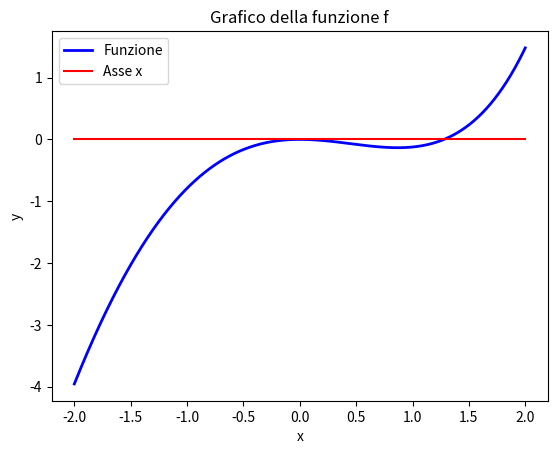
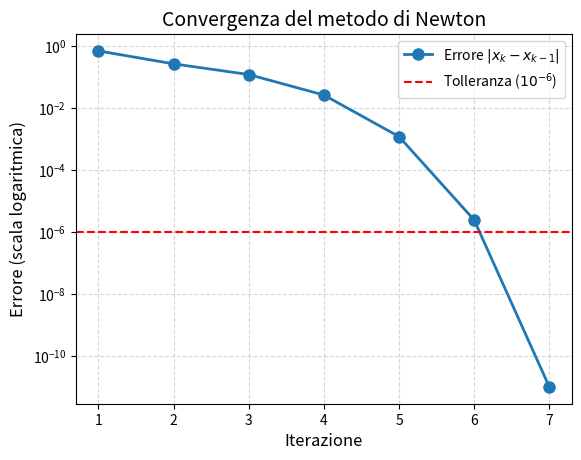
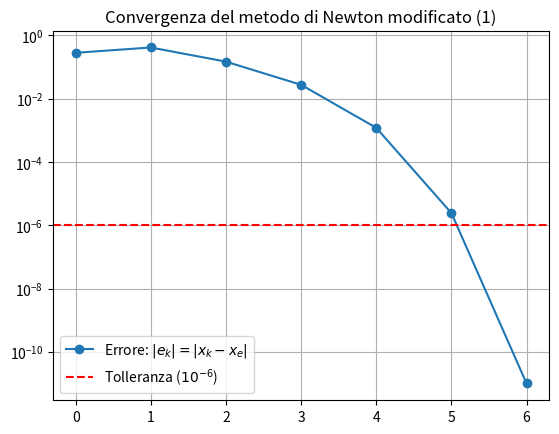
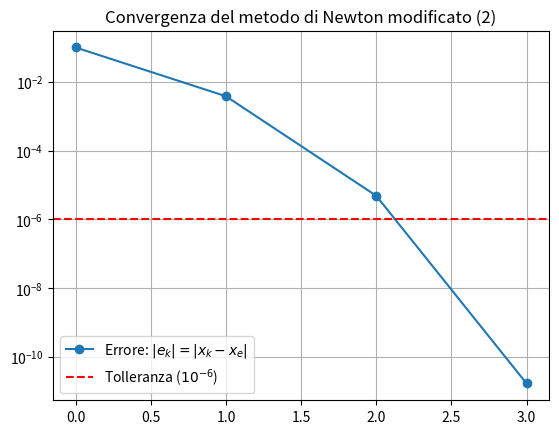

Write the Python code that produced these figures, in order.
# step 0 -> ricordarsi di importare i pacchetti numpy and matplotlib

import numpy as np
import matplotlib.pyplot as plt

# esempi di lambda function

f = lambda x: x**2
g = lambda t: t**2
h = lambda t,x,y: t+x+y


print("valuto la funzione f in 0.5: %f" % f(0.5))
print("valuto la funzione g in 0.5: %f" % g(0.5))
print("valuto la funzione h in (1,2,3): %f" % h(1, 2, 3))

# lambda function della funzione f

f = lambda x: np.exp(x) - x**2 - np.sin(x) - 1
print("Valuto la funzione f in 0.5: %f" % f(0.5))



# rappresentazione grafica della funzione f

xgrid = np.linspace(-2,2,1000)
plt.plot (xgrid,f(xgrid), 'b-',linewidth=2.0, label='Funzione')
plt.plot(xgrid, np.zeros(np.shape(xgrid)), 'r',label='Asse x')
plt.legend()
plt.title("Grafico della funzione f")
plt.xlabel("x")
plt.ylabel("y")
plt.show()


# definzione del metodo di bisezione
def bisez(f, a, b, toll):

  if (f(a)*f(b)>=0):    # verifico che gli estremi siano discordi per applicare teorema degli zeri 
    raise RuntimeError("Errore: a e b non è una bracket")
  
  xvect=[]    # creazione del vettore che conterrà tutte le soluzioni k-esime

  while (abs(a-b) > toll):
    
    x = 0.5*(a+b)      # calcolo punto medio 

    if(f(x) == 0):    # verifico se il punto medio è esattamente uno zero 
      xvect.append(x)
      print("x è uno zero")
      break 

    if (f(x)*f(a)>0):
      a = x

    else: 
      b = x

    xvect.append(x)

  return np.array(xvect)




# scelta degli estremi a,b

a = 1.0

b = 2.0

xvect = bisez(f, a, b, 1e-12)

# stampare il numero di iterazioni effettuato, il valore di x0 e valore di f(x0)
print(f"Numero iterazioni: {len(xvect)}")
print(f"Ultimo valore di x:{xvect[-1]}")
print(f"Ultimo valore di f:{f(xvect[-1]): .0e}")

import numpy as np
import matplotlib.pyplot as plt
import warnings   # pacchetto per i warning

# funzione f e la sua derivata df
f = lambda t: np.exp(t) - t**2 - np.sin(t) - 1.0
df = lambda t: np.exp(t) - 2*t - np.cos(t)

x0 = 1.0  # scelto guardando il grafico sopra 
nmax = 100


# definizione del metodo di newton
def newton(f, df, x0, nmax, toll = 1e-6):

  # inizializzazione del vettore delle iterazioni
  iterazione = 0
  errore = toll + 1
  xvect = []
  ervect = []
  x_old = x0

  # ciclo iterativo
  while iterazione < nmax and errore > toll:

    f_val = f(x_old)
    df_val = df(x_old)
    
    if abs(df_val) < 1e-15:
      raise RuntimeError(f"Metodo fallito: derivata nulla al passo {iterazione}. Punto attuale: {x_old}")
    
    x_new = x_old - f_val/df_val
    errore = abs(x_old - x_new)

    xvect.append(x_new)
    ervect.append(errore)

    iterazione += 1
    x_old = x_new

  if errore > toll:
    warnings.warn(f"Raggiunto numero massimo di iterazioni senza convergenza. Errore residuo: {errore:.2e}")

  return np.array(xvect), np.array(ervect)


xvect, ervect = newton(f, df, x0, nmax)   # chiamo funzione

# stampe a schermo 

print (f"Numero di iterazioni: {len(xvect)}")
print (f"Ultimo valore di x: {xvect[-1]}")
print (f"Ultimo valore di f: {f(xvect[-1])}")
print (f"Errore: {ervect[-1]}")

# grafico errore in scala semilogaritmica

plt.figure()

# uso semilogy per avere l'asse Y in scala logaritmica (base 10)

plt.semilogy(range(1, len(ervect) + 1), ervect, 'o-', markersize=8, linewidth=2, label='Errore $|x_{k} - x_{k-1}|$')
plt.title('Convergenza del metodo di Newton', fontsize=14)
plt.xlabel('Iterazione', fontsize=12)
plt.ylabel('Errore (scala logaritmica)', fontsize=12)
plt.axhline(y=1e-6, color='r', linestyle='--', label='Tolleranza ($10^{-6}$)')    # linea orizzontale della tolleranza 
plt.grid(True, which="both", ls="--", alpha=0.5) # griglia 
plt.legend()
plt.show()


import numpy as np
import matplotlib.pyplot as plt

# funzione f e la sua derivata df

f = lambda t: np.exp(t) - t**2 - np.sin(t) - 1.0
df = lambda t: np.exp(t) - 2*t - np.cos(t)

xgrid = np.linspace(-2,2,1000)
plt.plot (xgrid,f(xgrid), 'b-',linewidth=2.0, label='Funzione')
plt.plot(xgrid, np.zeros(np.shape(xgrid)), 'r',label='Asse x')
plt.legend()
plt.title("Grafico della funzione f")
plt.xlabel("x")
plt.ylabel("y")
plt.show()

import warnings

def newton_mod(f, df, x0, xe, nmax, toll = 1e-6, m=1):

    xvect = [x0]
    iterazione = 0
    errore_corrente = abs(x0 - xe)
    ervect = [errore_corrente]
    xold = x0

    while iterazione < nmax and errore_corrente > toll:

        funzione = f(xold)
        derivata = df(xold)

        if abs(derivata) < 1e-15:
            raise RuntimeError (f"Errore: la derivata prima al passo {iterazione} è uguale a 0")

        xnew = xold - m * funzione / derivata
        errore_corrente = abs (xnew - xe)       # calcolo errore con la soluzione esatta

        xvect.append(xnew)
        ervect.append(errore_corrente)

        iterazione += 1
        xold = xnew

    if errore_corrente > toll:
        warnings.warn (f"Raggiunto numero massimo di iterazioni senza convergenza. Errore residuo: {errore_corrente:.2e}")

    return np.array(xvect), np.array(ervect)


f = lambda t: np.exp(t) - t**2 - np.sin(t) - 1.0        # funzione
df = lambda t: np.exp(t) - 2*t - np.cos(t)      # derivata

xe_1 = 1.279701331000996      # soluzione esatta, sto cercando questo zero che, guardando il grafico della f, ha molteplicità 1 --> m = 1 

x0_1 = 1.0    # soluzione tentativo

xvect_1, ervect_1 = newton_mod (f, df, x0_1, xe_1, 100) 

print (f"Numero di iterazioni: {len(xvect_1) - 1}")
print (f"Ultimo valore di x: {xvect_1[-1]}")
print(f"Ultimo valore di f:{f(xvect_1[-1])}")
print (f"Errore: {ervect_1[-1]}")

plt.figure()
plt.semilogy(range(len(ervect_1 + 1)), ervect_1, 'o-', label='Errore: $|e_k| = |x_k - x_e|$')
plt.title('Convergenza del metodo di Newton modificato (1)')
plt.axhline(y=1e-6, color = 'r', linestyle = '--', label = 'Tolleranza ($10^{-6}$)')
plt.legend(loc = 'lower left')
plt.grid(True)
plt.show()

xe_2 = 0        # soluzione esatta, sto cercando questo zero che, guardando il grafico della f, ha molteplicità 2 --> m = 2

x0_2 = 0.1      # soluzione tentativo

xvect_2, ervect_2 = newton_mod (f, df, x0_2, xe_2, 100, m = 2)

print (f"Numero di iterazioni: {len(xvect_2) - 1}")
print (f"Ultimo valore di x: {xvect_2[-1]}")
print(f"Ultimo valore di f:{f(xvect_2[-1])}")
print (f"Errore: {ervect_2[-1]}")

plt.figure()
plt.semilogy(range(len(ervect_2 + 1)), ervect_2, 'o-', label='Errore: $|e_k| = |x_k - x_e|$')
plt.title('Convergenza del metodo di Newton modificato (2)')
plt.axhline(y=1e-6, color = 'r', linestyle = '--', label = 'Tolleranza ($10^{-6}$)')
plt.legend(loc = 'lower left')
plt.grid(True)
plt.show()







# plot della funzione g

# plot della derivata prima di phi

def puntofisso(phi, x0, nmax, toll):


  return

# verifica del metodo di punto fisso

def bisezfor(f, a, b, toll):


  return

f = lambda x: np.exp(x) - x**2 - np.sin(x) - 1.0
# scelta degli estremi a,b


# stampare iterazioni, valore di x* e valore di f(x*)



# estremi dell'intervallo
a=1
b=1.5
f = lambda x: np.exp(x) - x**2 - np.sin(x) - 1.0
df = lambda x: np.exp(x) - 2*x - np.cos(x)
